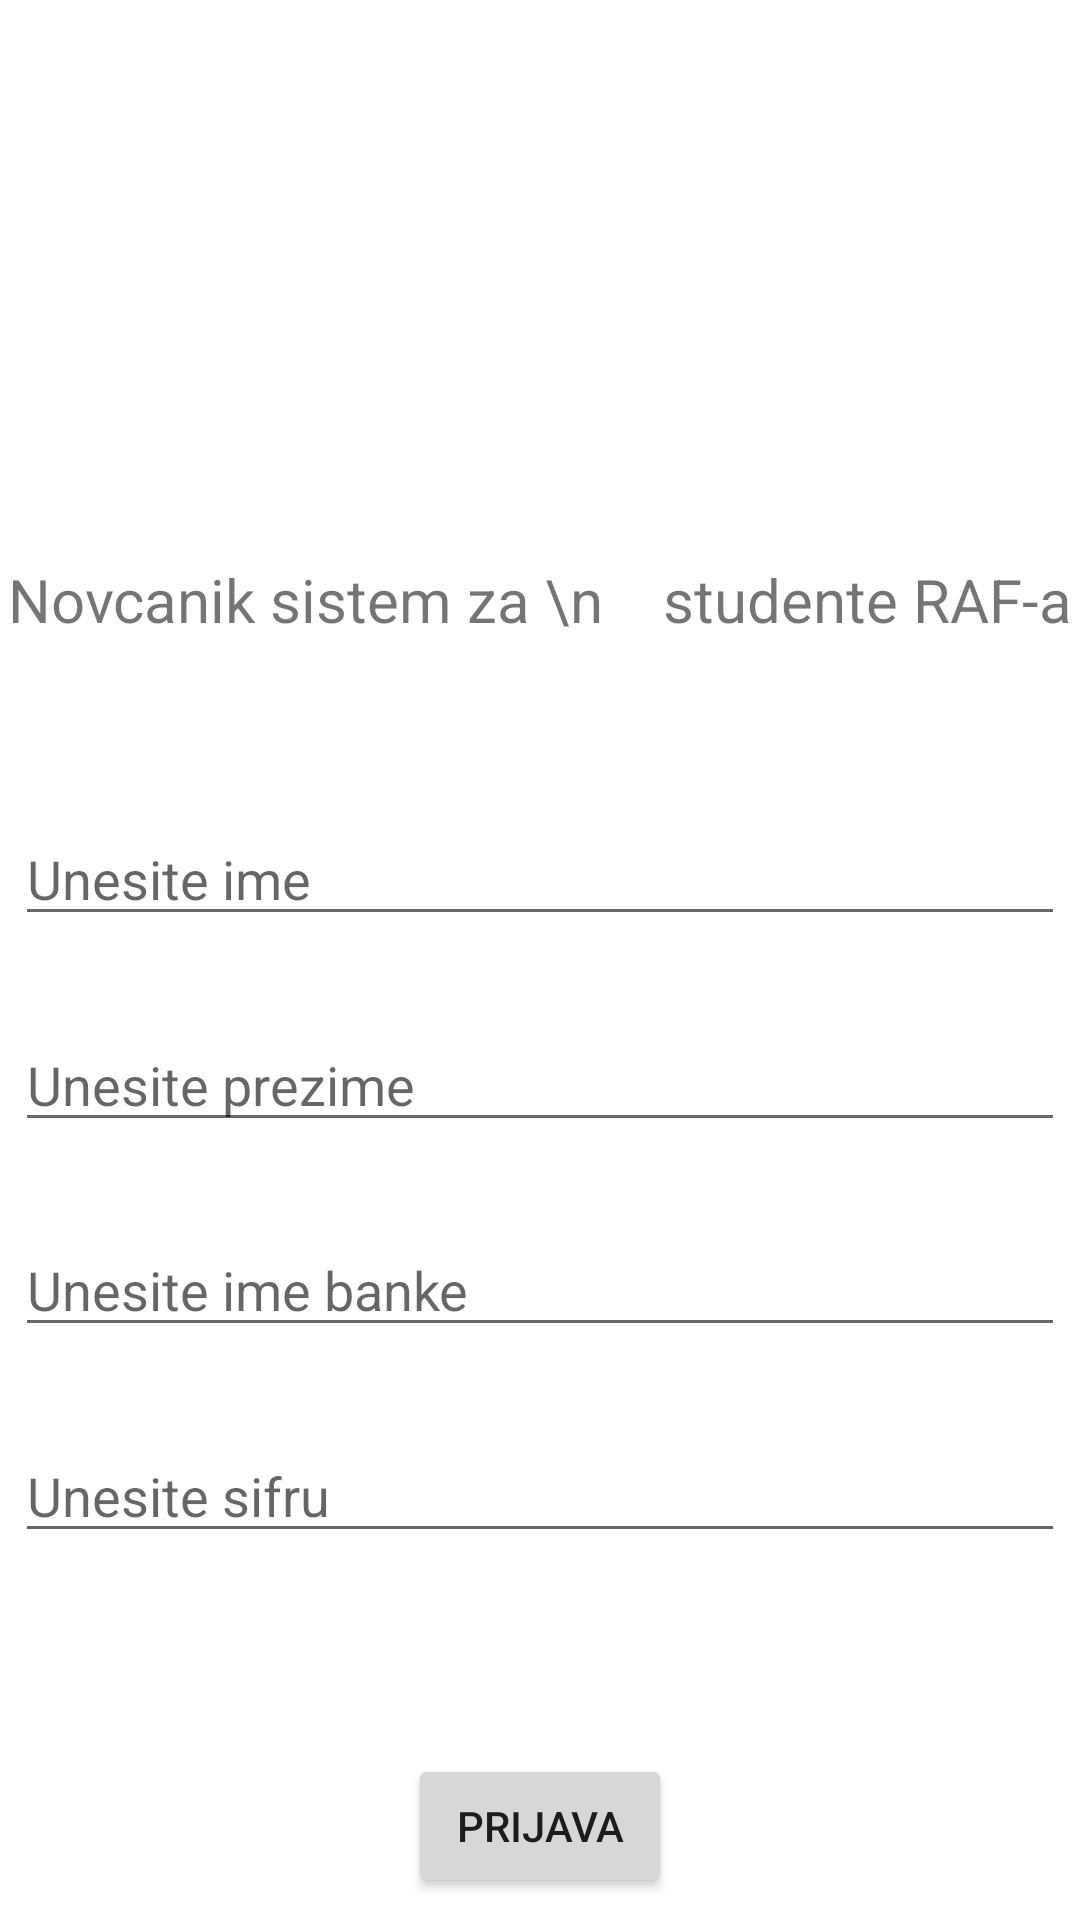

Here is an Android app screen rendered from its layout file. Give the layout XML and the strings, colors and styles it references.
<!-- AndroidManifest.xml: application theme Theme.RAFWallet -->
<!-- res/layout/activity_login.xml -->
<?xml version="1.0" encoding="utf-8"?>
<androidx.constraintlayout.widget.ConstraintLayout xmlns:android="http://schemas.android.com/apk/res/android"
    xmlns:app="http://schemas.android.com/apk/res-auto"
    xmlns:tools="http://schemas.android.com/tools"
    android:layout_width="match_parent"
    android:layout_height="match_parent"
    tools:context=".view.activities.LoginActivity">

    <ImageView
        android:id="@+id/imgLogin"
        android:layout_width="150dp"
        android:layout_height="100dp"
        android:layout_marginTop="40dp"
        android:src="@drawable/ic_baseline_account_balance_24"
        app:layout_constraintBottom_toTopOf="@id/titleLogin"
        app:layout_constraintEnd_toEndOf="parent"
        app:layout_constraintStart_toStartOf="parent"
        app:layout_constraintTop_toTopOf="parent" />

    <TextView
        android:id="@+id/titleLogin"
        android:layout_width="wrap_content"
        android:layout_height="wrap_content"
        android:layout_marginTop="32dp"
        android:text="Novcanik sistem za \n    studente RAF-a"
        android:textSize="20sp"
        app:layout_constraintBottom_toTopOf="@id/nameEtLogin"
        app:layout_constraintEnd_toEndOf="parent"
        app:layout_constraintStart_toStartOf="parent"
        app:layout_constraintTop_toBottomOf="@id/imgLogin" />

    <EditText
        android:id="@+id/nameEtLogin"
        android:layout_width="350dp"
        android:layout_height="wrap_content"
        android:layout_marginTop="50dp"
        android:hint="Unesite ime"
        app:layout_constraintBottom_toTopOf="@id/surnameEtLogin"
        app:layout_constraintEnd_toEndOf="parent"
        app:layout_constraintStart_toStartOf="parent"
        app:layout_constraintTop_toBottomOf="@id/titleLogin" />

    <TextView
        android:id="@+id/nameError"
        android:layout_width="wrap_content"
        android:layout_height="wrap_content"
        android:layout_marginStart="32dp"
        android:textColor="#ef0225"
        android:textSize="12sp"
        android:visibility="invisible"
        app:layout_constraintStart_toStartOf="parent"
        app:layout_constraintTop_toBottomOf="@id/nameEtLogin" />


    <EditText
        android:id="@+id/surnameEtLogin"
        android:layout_width="350dp"
        android:layout_height="wrap_content"
        android:layout_marginTop="20dp"
        android:hint="Unesite prezime"
        app:layout_constraintBottom_toTopOf="@id/bankNameEtLogin"
        app:layout_constraintEnd_toEndOf="parent"
        app:layout_constraintStart_toStartOf="parent"
        app:layout_constraintTop_toBottomOf="@id/nameEtLogin" />

    <TextView
        android:id="@+id/surnameError"
        android:layout_width="wrap_content"
        android:layout_height="wrap_content"
        android:layout_marginStart="32dp"
        android:textColor="#ef0225"
        android:textSize="12sp"
        android:visibility="invisible"
        app:layout_constraintStart_toStartOf="parent"
        app:layout_constraintTop_toBottomOf="@id/surnameEtLogin" />


    <EditText
        android:id="@+id/bankNameEtLogin"
        android:layout_width="350dp"
        android:layout_height="wrap_content"
        android:layout_marginTop="20dp"
        android:hint="Unesite ime banke"
        app:layout_constraintBottom_toTopOf="@id/passwordEtLogin"
        app:layout_constraintEnd_toEndOf="parent"
        app:layout_constraintStart_toStartOf="parent"
        app:layout_constraintTop_toBottomOf="@id/surnameEtLogin" />

    <TextView
        android:id="@+id/bankNameError"
        android:layout_width="wrap_content"
        android:layout_height="wrap_content"
        android:layout_marginStart="32dp"
        android:textColor="#ef0225"
        android:textSize="12sp"
        android:visibility="invisible"
        app:layout_constraintStart_toStartOf="parent"
        app:layout_constraintTop_toBottomOf="@id/bankNameEtLogin" />


    <EditText
        android:id="@+id/passwordEtLogin"
        android:layout_width="350dp"
        android:layout_height="wrap_content"
        android:layout_marginTop="20dp"
        android:hint="Unesite sifru"
        app:layout_constraintBottom_toTopOf="@id/loginBtn"
        app:layout_constraintEnd_toEndOf="parent"
        app:layout_constraintStart_toStartOf="parent"
        app:layout_constraintTop_toBottomOf="@id/bankNameEtLogin" />

    <TextView
        android:id="@+id/passwordError"
        android:layout_width="wrap_content"
        android:layout_height="wrap_content"
        android:layout_marginStart="32dp"
        android:textColor="#ef0225"
        android:textSize="12sp"
        android:visibility="invisible"
        app:layout_constraintStart_toStartOf="parent"
        app:layout_constraintTop_toBottomOf="@id/passwordEtLogin" />


    <Button
        android:id="@+id/loginBtn"
        android:layout_width="wrap_content"
        android:layout_height="wrap_content"
        android:layout_marginTop="60dp"
        android:text="Prijava"
        app:layout_constraintBottom_toBottomOf="parent"
        app:layout_constraintEnd_toEndOf="parent"
        app:layout_constraintStart_toStartOf="parent"
        app:layout_constraintTop_toBottomOf="@id/passwordEtLogin" />


</androidx.constraintlayout.widget.ConstraintLayout>
<!-- resources referenced by this layout -->
<resources>
  <style name="Theme.RAFWallet" parent="Theme.MaterialComponents.DayNight.DarkActionBar">
          
          <item name="colorPrimary">#1687a7</item>
          <item name="colorPrimaryVariant">#d3e0ea</item>
          <item name="colorOnPrimary">#0d335d</item>
          
          <item name="colorSecondary">#eeeeee</item>
          <item name="colorSecondaryVariant">@color/teal_700</item>
          <item name="colorOnSecondary">@color/black</item>
          
          <item name="android:statusBarColor" tools:targetApi="l">?attr/colorPrimaryVariant</item>
          
      </style>
  <!-- not gathered from this repository: default colours our renderer supplied (Android Studio template values) -->
  <color name="teal_700">#FF018786</color>
  <color name="black">#FF000000</color>
</resources>
